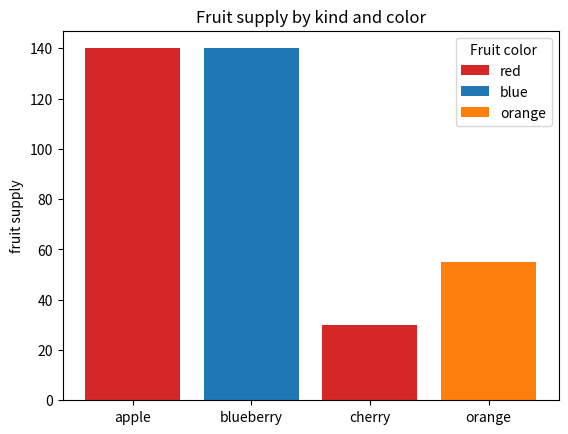
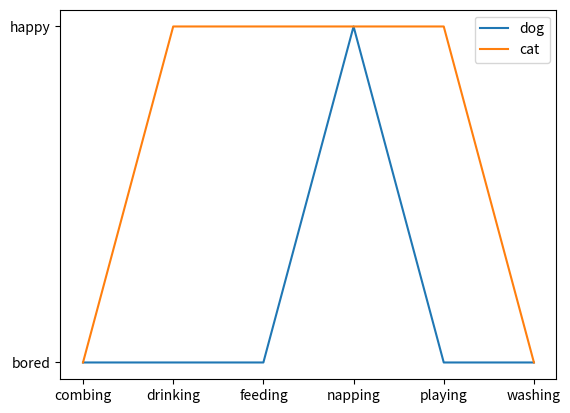

The script that saved these images, in order:
import matplotlib.pyplot as plt

fig, ax = plt.subplots()

fruits = ['apple', 'blueberry', 'cherry', 'orange']
counts = [140, 140, 30, 55]
bar_labels = ['red', 'blue', '_red', 'orange']
bar_colors = ['tab:red', 'tab:blue', 'tab:red', 'tab:orange']

ax.bar(fruits, counts, label=bar_labels, color=bar_colors)

ax.set_ylabel('fruit supply')
ax.set_title('Fruit supply by kind and color')
ax.legend(title='Fruit color')

plt.savefig('bars.png', bbox_inches='tight')

cat = ["bored", "happy", "happy", "happy", "happy", "bored"]
dog = ["bored", "bored", "bored", "happy", "bored", "bored"]
activity = ["combing", "drinking", "feeding", "napping", "playing", "washing"]

fig, ax = plt.subplots()
ax.plot(activity, dog, label="dog")
ax.plot(activity, cat, label="cat")
ax.legend()

plt.savefig('lines.png', bbox_inches='tight')
